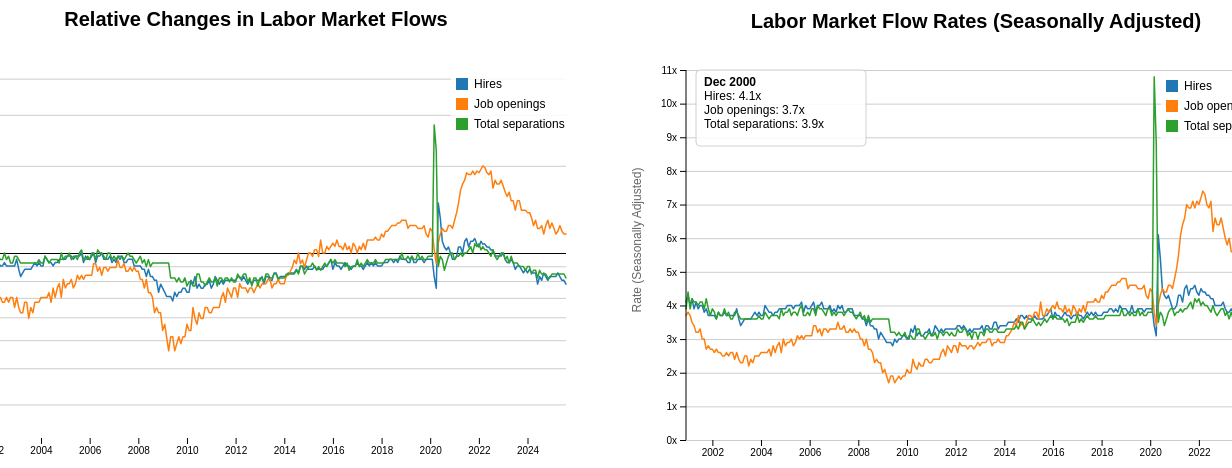
D3 v7 page, settled after 480 driven frames (8 s of simulated time); the page loaded 1 data file(s).



// Global variables 
// Width and height of chart, margin for axes of charts. 
const width = 700;
const height = 460;
const marginTop = 60;
const marginRight = 40;
const marginBottom = 30;
const marginLeft = 60;

//global variables for storing data 
let rawData; //unfiltered csv data
let filteredData; //filtered data 
let ratesData = [], levelsData = []; //data dependent on metric(right-chart)
let currentData = 'rates'; //set rates as initial dataset
let svgLeft, svgRight, xLeft, yLeft, zLeft, seriesLeft; //elements and scales
let ruleLeft, ruleRight; //lines for following the mouse cursor
//find nearest data point to mouse. 
  //allows the mouse to follow the x-axis at different vertical y. 
let bisect; 

// tooltip variables
let xRight, yRight, zRight; // right chart locations
let seriesRightGlobal;  // right side series
let tooltipRight;


//DATA LOADING AND CHART INITIALIZATION

// load CSV file 
d3.csv("clean_bls_long_format_2.csv", d => ({
  name: d.name.trim(),
  date: new Date(d.date),
  value: +d.value
})).then(raw => {

  //filter out invalid data: positive value and valid dates
  rawData = raw.filter(d => 
    d.value > 0 &&              
    d.date instanceof Date &&
    !isNaN(d.date.getTime())
  );

  //industry dropdown categories. Total nonfarm is default. 
  const industryCat = ["Total nonfarm", 
    "Total private",
    "Trade, transportation, and utilities",
    "Construction", 
    "Financial activities", 
    "Information",
    "Leisure and hospitality",
    "Manufacturing",
    "Mining and logging",
    "Private education and health services",
    "Professional and business services",
    "Other services",
    "Government",
    "State and local",
    "Federal"
  ];

  //region dropdown categories. US is default
  const regionCat = ["US", "Midwest", "Northeast", "South", "West"];

  // Populate industry and region dropdown with categories above
  populateSelect("industry-filter", industryCat);
  populateSelect("region-filter", regionCat);

  // Default selection of filter when charts load. 
  document.getElementById("industry-filter").value = "Total nonfarm";
  document.getElementById("region-filter").value = "US";

  // Event listeners -- for interaction on the filter, reset region to US.
  document.getElementById("industry-filter").addEventListener("change", () => {
    //If the user selects an industry, the region filter must reset. 
    if (document.getElementById("industry-filter").value !== "all") 
      document.getElementById("region-filter").value = "US";
    //redraw charts
    filterData();
  });

    // Event listeners -- for interaction on the region, reset filter to total nonfarm.
  document.getElementById("region-filter").addEventListener("change", () => {
    //If the user selects an region, the industry filter must reset. 
    const region = document.getElementById("region-filter").value;
    if (region !== "all" && region !== "US") 
      document.getElementById("industry-filter").value = "Total nonfarm";
    //redraw chart and re-filter
    filterData();
  });

  // Initial filter data and draw chart
  filterData();
  //The default for button is rates
  document.getElementById('button_rates').classList.add('active');
});

// Get industry name from extended name
function getIndustry(name){
  const match = name.match(/^(.+?) Total US/); //text before Total US
  return match ? match[1].trim() : name;
}

// Get region name from extended name
//Simplify the labels
function getRegion(name){
  if (name.includes("Total US")) return "US";
  if (name.includes("Midwest region")) return "Midwest";
  if (name.includes("Northeast region")) return "Northeast";
  if (name.includes("South region")) return "South";
  if (name.includes("West region")) return "West";
  return "Unknown";
}

//Drop-down button:
  // should populate by the category industry/region
    //Get dropdown element with ID (industry/region), create new option,
    //Display text and add to the dropdown
function populateSelect(id, arr){
  const select = document.getElementById(id);
  arr.forEach(item => {
    const option = document.createElement("option");
    option.value = item;
    option.textContent = item;
    select.appendChild(option);
  });
}

// DATA FILTER

//function: filterData()
  //After dropdown is selected, filter data and output chart
function filterData(){
  //Get current values of drop-down
  const selectedIndustry = document.getElementById("industry-filter").value;
  const selectedRegion = document.getElementById("region-filter").value;

  //Take raw data and match industry and region
  filteredData = rawData.filter(d => {
    const industryMatch = selectedIndustry === "all" || getIndustry(d.name) === selectedIndustry;
    const regionMatch = selectedRegion === "all" || getRegion(d.name) === selectedRegion;
    //Only allow selection by region or industry
    if (selectedRegion !== "all" && selectedRegion !== "US") {
      return d.name.includes("Total nonfarm") && regionMatch;
    } else {
      return industryMatch && getRegion(d.name) === "US";
    }
  });

  // Prepare ratesData and levelsData. Ensure the name is a string, 
  //Filter for metrics with rate or level in name
  ratesData = filteredData.filter(d => /rate/i
    .test(d.name))
    .map(d => ({
      Symbol: 
        d.name.includes("Hires") ? "Hires" : 
        d.name.includes("Job openings") ? "Job openings" : 
        "Total separations",
      Date: d.date,
      Rate: d.value
    }));

  levelsData = filteredData.filter(d => /level/i
  .test(d.name))
  .map(d => ({
    Symbol: 
      d.name.includes("Hires") ? "Hires" : 
      d.name.includes("Job openings") ? "Job openings" : 
      "Total separations",
    Date: d.date,
    Rate: d.value
  }));

  updateSubtitle();
  //redraw chart
  drawCharts();
}

// drawCharts():
  // Draw charts, left and right(input if rates or level selected)
function drawCharts(){
  drawLeftChart();
  drawRightChart(currentData === 'rates' ? ratesData : levelsData);
}

//drawLeftChart():
  //Draw the left chart of normalized metrics
function drawLeftChart(){
  //Wipe all existing chart data
  d3.select("#chart-left").selectAll("*").remove();

  //if no data is available, return and error message
  if (ratesData.length === 0) {
    d3.select("#chart-left").append("text")
      .attr("x", width / 2)
      .attr("y", height / 2)
      .attr("text-anchor", "middle")
      .text("No data available for this selection");
    return;
  }

  // Time scale for X-Axis
  xLeft = d3.scaleUtc()
    .domain(d3.extent(ratesData, d => d.Date))
    .range([marginLeft, width - marginRight]);

  // Group by metric type (Hires, Job Openings, Seperations)
  // and normalize each series (by the first value, v0)
  seriesLeft = d3.groups(ratesData, d => d.Symbol).map(([key, values]) => {
    const v0 = values[0].Rate || 1; 
    return {
      key, //metric name
      // value of normalized rate
      values: values.map(({Date, Rate}) => ({Date, value: Rate / v0}))
    };
  });

  //K: Ratio of normalized value max:min (y-axis range)
  const k = d3.max(seriesLeft, ({values}) =>
    d3.max(values, d => d.value) / d3.min(values, d => d.value)
  );
  //Log scale for y-axis
  yLeft = d3.scaleLog()
    .domain([1 / k, k])
    .range([height - marginBottom, marginTop]);

  //color ordinal scale -> each metric has unique color
  zLeft = d3.scaleOrdinal(d3.schemeCategory10)
    .domain(seriesLeft.map(d => d.key));
  
  // svg object for left chart
  svgLeft = d3.select("#chart-left")
    .append("svg")
    .attr("width", width)
    .attr("height", height)
    .attr("viewBox", [0, 0, width, height]);

  // Left chart title
  svgLeft.append("text")
    .attr("x", width / 2)
    .attr("y", 18)
    .attr("text-anchor", "middle")
    .attr("font-size", "20px")
    .attr("font-weight", "bold")
    .text("Relative Changes in Labor Market Flows");

  // Left chart label
  svgLeft.append("text")
    .attr("transform", "rotate(-90)")
    .attr("x", -(height / 2))
    .attr("y", 15)
    .attr("text-anchor", "middle")
    .attr("font-size", "12px")
    .attr("fill", "#666")
    .text("Rate Relative to Initial Value");

  //Tick marks on X-Axis (left-chart)
  svgLeft.append("g")
    .attr("transform", `translate(0,${height - marginBottom})`)
    .call(d3.axisBottom(xLeft).ticks(width / 80).tickSizeOuter(0))
    .call(g => g.select(".domain").remove());

  //From the example code. Create light grey lines for axis
  svgLeft.append("g")
    .attr("transform", `translate(${marginLeft},0)`)
    .call(d3.axisLeft(yLeft).ticks(null, x => +x.toFixed(6) + "×")) 
    .call(g => g.selectAll(".tick line").clone()
      .attr("stroke-opacity", d => d === 1 ? null : 0.2)
      .attr("x2", width - marginLeft - marginRight))
    .call(g => g.select(".domain").remove());

  //create line relating to the date and value
  const line = d3.line()
    .x(d => xLeft(d.Date))
    .y(d => yLeft(d.value));

  // Draw each series as a line graph. Join data
  const serieL = svgLeft.append("g")
    .selectAll("g")
    .data(seriesLeft)
    .join("g")
    .attr("class", "series-group-left"); 
  
  //Add the line path for the series, with the color
  //from ordinal scale above
  serieL.append("path")
    .attr("fill", "none")
    .attr("stroke-width", 1.5)
    .attr("stroke-linejoin", "round")
    .attr("stroke-linecap", "round")
    .attr("stroke", d => zLeft(d.key))
    .attr("d", d => line(d.values));

  //CHANGE THIS!!!: POPUP WITH DATA AND VALUES? 
  serieL.append("text")
    .datum(d => ({
      key: d.key,
      value: d.values[d.values.length - 1].value
    }))
    .attr("x", xLeft.range()[1] + 3) 
    .attr("y", d => yLeft(d.value)) 
    .attr("dy", "0.35em")
    .attr("fill", d => zLeft(d.key)) 
    .attr("stroke", "white")
    .attr("stroke-width", 3)
    .text(d => d.key);

  // Legend
  const legendleft = svgLeft.append("g")
    .attr("transform", `translate(${width - 110- marginRight},${marginTop+10})`);
  
    // Add semi-transparent background
  legendleft.append("rect")
    .attr("x", -5)
    .attr("y", -5)
    .attr("width", 120)
    .attr("height", seriesLeft.length * 20 + 10)
    .attr("fill", "white")
    .attr("opacity", 0.85);

  seriesLeft.forEach((s,i)=>{
    const g = legendleft.append("g")
      .attr("transform", `translate(0,${i*20})`);
    g.append("rect")
      .attr("width",12)
      .attr("height",12)
      .attr("fill", zLeft(s.key));
    g.append("text")
      .attr("x",18)
      .attr("y",10)
      .attr("font-size","12px")
      .text(s.key);
  });

  // Vertical line that follows mouse mouse line
  ruleLeft = svgLeft.append("line")
    .attr("y1", marginTop)
    .attr("y2", height - marginBottom)
    .attr("stroke", "black")
    .attr("class", "rule-left");

  //nearest date in array based on mouse click
  bisect = d3.bisector(d => d.Date).left; 

  //Animation: when you hover off the chart, the line goes back
  //to y = 0. From example function
  d3.transition()
    .ease(d3.easeCubicOut)
    .duration(1500)
    .tween("date", () => {
      const interp = d3.interpolateDate(xLeft.domain()[1], xLeft.domain()[0]);
      return t => update(interp(t));
    });

  //As the mouse moves, normalize the chart to that date
  svgLeft.on("mousemove touchmove", function(event) {
    //pixels -> date and update
    const [px] = d3.pointer(event, this);
    update(xLeft.invert(px));
  });
}


// drawRightChart(data)
// Input data is rates or levels
function drawRightChart(data){
  //clear existing chart-right
  d3.select("#chart-right").selectAll("*").remove();

  //handle no data case
  if(data.length === 0){
    svgRight = d3.select("#chart-right").append("svg")
      .attr("width", width).attr("height", height)
      .append("text")
      .attr("x", width / 2).attr("y", height / 2).attr("text-anchor", "middle")
      .text("No data available");
    return;
  }
  const isRatesData = (currentData === 'rates');

  //X-scale for right chart (time)
  xRight = d3.scaleUtc()
    .domain(d3.extent(data, d=>d.Date))
    .range([marginLeft, width - marginRight]);
  
  //Linear scale for y-axis, starting at 0
  yRight = d3.scaleLinear()
    .domain([0, d3.max(data,d=>d.Rate)])
    .nice() //round data
    .range([height-marginBottom, marginTop]);
  
  //color metrics based on ordinal scale
  zRight = d3.scaleOrdinal(d3.schemeCategory10)
    .domain(data.map(d=>d.Symbol));

  //Container for svg
  svgRight = d3.select("#chart-right")
    .append("svg")
    .attr("width", width)
    .attr("height", height)
    .attr("viewBox", [0, 0, width, height]);

  // Right chart title
  svgRight.append("text")
    .attr("x", width / 2)
    .attr("y", 18)
    .attr("text-anchor", "middle")
    .attr("font-size", "20px")
    .attr("font-weight", "bold")
    .text(d=> {
      if (isRatesData){
        return "Labor Market Flow Rates (Seasonally Adjusted)";
      }else{
        return "Labor Market Flows (Thousands of Workers)";
      }
    });
  //series grouped by type of metric (labor metrics)
  const seriesRight = d3.groups(data, d=>d.Symbol)
    .map(([key,values])=>({
      key, 
      values}));

  seriesRightGlobal = seriesRight;

  //Line for the right-chart
  const lineRight = d3.line()
    .x(d=>xRight(d.Date))
    .y(d=>yRight(d.Rate));


  //Y-Axis with grid lines (formatting copying normalized chart-left)
  svgRight.append("g")
    .attr("transform", `translate(${marginLeft},0)`)
    .call(d3.axisLeft(yRight)
      .tickFormat(d=>{
        if(isRatesData){
          return d+"x";
        }else{
          return (d / 1000).toFixed(0) + "k";
        }
      }))
    .call(g => g.selectAll(".tick line").clone() //create grid
      .attr("stroke-opacity", 0.2)              //grid lines more transparent
      .attr("x2", width - marginLeft - marginRight))
    .call(g=> g.select(".domain").remove());    //remove axis line

    //y-axis label
  svgRight.append("text")
    .attr("transform", "rotate(-90)")          
    .attr("x", -(height / 2))
    .attr("y", 15)
    .attr("text-anchor", "middle")
    .attr("font-size", "12px")
    .attr("fill", "#666")
    .text(isRatesData ? "Rate (Seasonally Adjusted)" : "Volume (Thousands)");
  
  //x-axis and remove the existing line. 
  svgRight.append("g")
    .attr("transform", `translate(0,${height-marginBottom})`)
    .call(d3.axisBottom(xRight)
      .ticks(width/80)
      .tickSizeOuter(0))
    .call(g => g.select(".domain").remove()); 

  // Lines for each series (colored by the ordinal scale)
  svgRight.append("g")
    .selectAll("path")
    .data(seriesRight)
    .join("path")
    .attr("fill","none")
    .attr("stroke-width",1.5)
    .attr("stroke-linejoin","round")
    .attr("stroke-linecap","round")
    .attr("stroke", d=>zRight(d.key))
    .attr("d", d=>lineRight(d.values));

  // Vertical line for mouse interaction
  ruleRight = svgRight
    .append("line")
    .attr("y1", marginTop)
    .attr("y2", height-marginBottom)
    .attr("stroke","black");

  // Mouse interaction on right screen effects the left graph
  svgRight
    .on("mousemove touchmove", function(event) {
      const [px] = d3.pointer(event, this);
      const date = xLeft.invert(px);   // use left scale to keep everything aligned
      update(date);
    })
    .on("mouseleave touchend", function() {
      if (tooltipRight) tooltipRight.style("display", "none");
  });
  
      // Legend
  const legendRight = svgRight.append("g")
    .attr("transform", `translate(${width - marginRight - 120}, ${marginTop + 10})`);

  // Add semi-transparent background 
  legendRight.append("rect")
    .attr("x", -5)
    .attr("y", -5)
    .attr("width", 120)
    .attr("height", seriesRight.length * 20 + 10)
    .attr("fill", "white")
    .attr("opacity", 0.85);

  // Add legend items
  seriesRight.forEach((s, i) => {
    const g = legendRight.append("g")
      .attr("transform", `translate(0, ${i * 20})`);
    
    // Colored rectangle
    g.append("rect")
      .attr("width", 12)
      .attr("height", 12)
      .attr("fill", zRight(s.key));
    
    // Label text
    g.append("text")
      .attr("x", 18)
      .attr("y", 10)
      .attr("font-size", "12px")
      .text(s.key);
  });

  tooltipRight = svgRight.append("g")
    .attr("class", "tooltip-right")
    .style("display", "none");

  // styling for tooltip
  tooltipRight.append("rect")
    .attr("rx", 4)
    .attr("ry", 4)
    .attr("fill", "white")
    .attr("stroke", "#ccc")
    .attr("opacity", 0.9);

  tooltipRight.append("text")
    .attr("fill", "#000")
    .attr("font-size", 12);
}

//INTERACTION:

// Dataset toggle between rates and actual (level) datasets
function updateDataset(type){
  currentData = type;
  document.getElementById('button_rates').classList.toggle('active', type==='rates');
  document.getElementById('button_actual').classList.toggle('active', type==='actual');
  drawRightChart(type==='rates'?ratesData:levelsData);
}

//update subtitle based on selected filter
function updateSubtitle() {
  const industry = document.getElementById("industry-filter").value;
  const region = document.getElementById("region-filter").value;
  const subtitle = document.getElementById("subtitle");
  
  if (region !== "US") {
    subtitle.textContent = `Total nonfarm | ${region} Region`;
  } else {
    subtitle.textContent = `${industry} | United States`;
  }
}

//Update the chart based on the mouse position
//normalize left-chart to date selected
function update(date) {
  // Error check that mouse in correct place
  if (!xLeft || !bisect) return; 

  date = d3.utcDay.round(date);

  // date within domain
  const [minDate, maxDate] = xLeft.domain();
  if (date < minDate || date > maxDate) return;
  
  //update rules for left and right. move line to hovered date (on left) and 
  //move vertical on right chart
  if (ruleLeft) {
    ruleLeft.attr("transform", `translate(${xLeft(date)},0)`);
  }
  if (ruleRight && xRight) {
    ruleRight.attr("transform", `translate(${xRight(date)},0)`);
  }

  //From example code, transform on left chart, shifting vertically 
  //so hovered date aligns at the y=1 axis.
  d3.select("#chart-left").selectAll(".series-group-left")
    .attr("transform", ({key, values}) => {
      const i = bisect(values, date, 0, values.length - 1);
      const v_date = values[i].value; 
    
      const shift = yLeft(1) - yLeft(v_date);
      
      return `translate(0,${shift})`;
    });
  
  // update right tooltip's date
  updateRightTooltip(date);
}

// function to update date on right tooltip
function updateRightTooltip(date) {
  if (!seriesRightGlobal || !xRight || !yRight || !tooltipRight) return;

  const formatDate = d3.utcFormat("%b %Y");
  const formatRate = d3.format(".1f");
  const formatLevel = d3.format(",.0f");

  const lines = [];

  // date header
  lines.push(formatDate(date));

  // hires, job openings, separations data
  seriesRightGlobal.forEach(series => {
    const values = series.values;
    const idx = bisect(values, date, 0, values.length - 1);
    const d = values[Math.min(idx, values.length - 1)];

    let valStr;

    if (currentData === 'rates') {
      // Example: 4x
      valStr = formatRate(d.Rate) + "x";
    } else {
      // Level data should be multiplied by 1000
      valStr = formatLevel(d.Rate * 1000);
    }

    lines.push(`${series.key}: ${valStr}`);
  });

  const text = tooltipRight.select("text");
  text.selectAll("tspan").remove();

  lines.forEach((line, i) => {
    const t = text.append("tspan")
      .attr("x", 8)
      .attr("y", 16 + i * 14)
      .text(line);

    if (i === 0) { // date component
      t.attr("font-weight", "bold");
    }
  });

  const boxWidth = 170;
  const boxHeight = 20 + lines.length * 14;

  tooltipRight.select("rect")
    .attr("width", boxWidth)
    .attr("height", boxHeight);

  // tooltip near line, inside chart
  let xPos = xRight(date) + 10;
  if (xPos + boxWidth > width - marginRight) {
    xPos = xRight(date) - boxWidth - 10;
  }

  tooltipRight
    .style("display", null)
    .attr("transform", `translate(${xPos},${marginTop})`);
}




### data: clean_bls_long_format_2.csv
name, date, value
Construction Total US All areas Hires Al…, 2000-01-01, 
Construction Total US All areas Hires Al…, 2000-02-01, 
Construction Total US All areas Hires Al…, 2000-03-01, 
Construction Total US All areas Hires Al…, 2000-04-01, 
Construction Total US All areas Hires Al…, 2000-05-01, 
Construction Total US All areas Hires Al…, 2000-06-01, 
Construction Total US All areas Hires Al…, 2000-07-01, 
Construction Total US All areas Hires Al…, 2000-08-01, 
Construction Total US All areas Hires Al…, 2000-09-01, 
Construction Total US All areas Hires Al…, 2000-10-01, 
Construction Total US All areas Hires Al…, 2000-11-01, 
Construction Total US All areas Hires Al…, 2000-12-01, 414.0
Construction Total US All areas Hires Al…, 2001-01-01, 495.0
Construction Total US All areas Hires Al…, 2001-02-01, 486.0
Construction Total US All areas Hires Al…, 2001-03-01, 575.0
Construction Total US All areas Hires Al…, 2001-04-01, 458.0
Construction Total US All areas Hires Al…, 2001-05-01, 480.0
Construction Total US All areas Hires Al…, 2001-06-01, 451.0
Construction Total US All areas Hires Al…, 2001-07-01, 444.0
Construction Total US All areas Hires Al…, 2001-08-01, 410.0
Construction Total US All areas Hires Al…, 2001-09-01, 427.0
Construction Total US All areas Hires Al…, 2001-10-01, 458.0
Construction Total US All areas Hires Al…, 2001-11-01, 453.0
Construction Total US All areas Hires Al…, 2001-12-01, 455.0
Construction Total US All areas Hires Al…, 2002-01-01, 426.0
Construction Total US All areas Hires Al…, 2002-02-01, 427.0
Construction Total US All areas Hires Al…, 2002-03-01, 428.0
Construction Total US All areas Hires Al…, 2002-04-01, 431.0
Construction Total US All areas Hires Al…, 2002-05-01, 408.0
Construction Total US All areas Hires Al…, 2002-06-01, 438.0
Construction Total US All areas Hires Al…, 2002-07-01, 467.0
Construction Total US All areas Hires Al…, 2002-08-01, 421.0
Construction Total US All areas Hires Al…, 2002-09-01, 468.0
Construction Total US All areas Hires Al…, 2002-10-01, 449.0
Construction Total US All areas Hires Al…, 2002-11-01, 418.0
Construction Total US All areas Hires Al…, 2002-12-01, 444.0
Construction Total US All areas Hires Al…, 2003-01-01, 477.0
Construction Total US All areas Hires Al…, 2003-02-01, 363.0
Construction Total US All areas Hires Al…, 2003-03-01, 414.0
Construction Total US All areas Hires Al…, 2003-04-01, 461.0
Construction Total US All areas Hires Al…, 2003-05-01, 448.0
Construction Total US All areas Hires Al…, 2003-06-01, 462.0
Construction Total US All areas Hires Al…, 2003-07-01, 456.0
Construction Total US All areas Hires Al…, 2003-08-01, 505.0
Construction Total US All areas Hires Al…, 2003-09-01, 455.0
Construction Total US All areas Hires Al…, 2003-10-01, 442.0
Construction Total US All areas Hires Al…, 2003-11-01, 483.0
Construction Total US All areas Hires Al…, 2003-12-01, 474.0
Construction Total US All areas Hires Al…, 2004-01-01, 467.0
Construction Total US All areas Hires Al…, 2004-02-01, 448.0
Construction Total US All areas Hires Al…, 2004-03-01, 543.0
Construction Total US All areas Hires Al…, 2004-04-01, 457.0
Construction Total US All areas Hires Al…, 2004-05-01, 464.0
Construction Total US All areas Hires Al…, 2004-06-01, 484.0
Construction Total US All areas Hires Al…, 2004-07-01, 408.0
Construction Total US All areas Hires Al…, 2004-08-01, 444.0
Construction Total US All areas Hires Al…, 2004-09-01, 440.0
Construction Total US All areas Hires Al…, 2004-10-01, 496.0
Construction Total US All areas Hires Al…, 2004-11-01, 449.0
Construction Total US All areas Hires Al…, 2004-12-01, 462.0
... 35,508 more rows